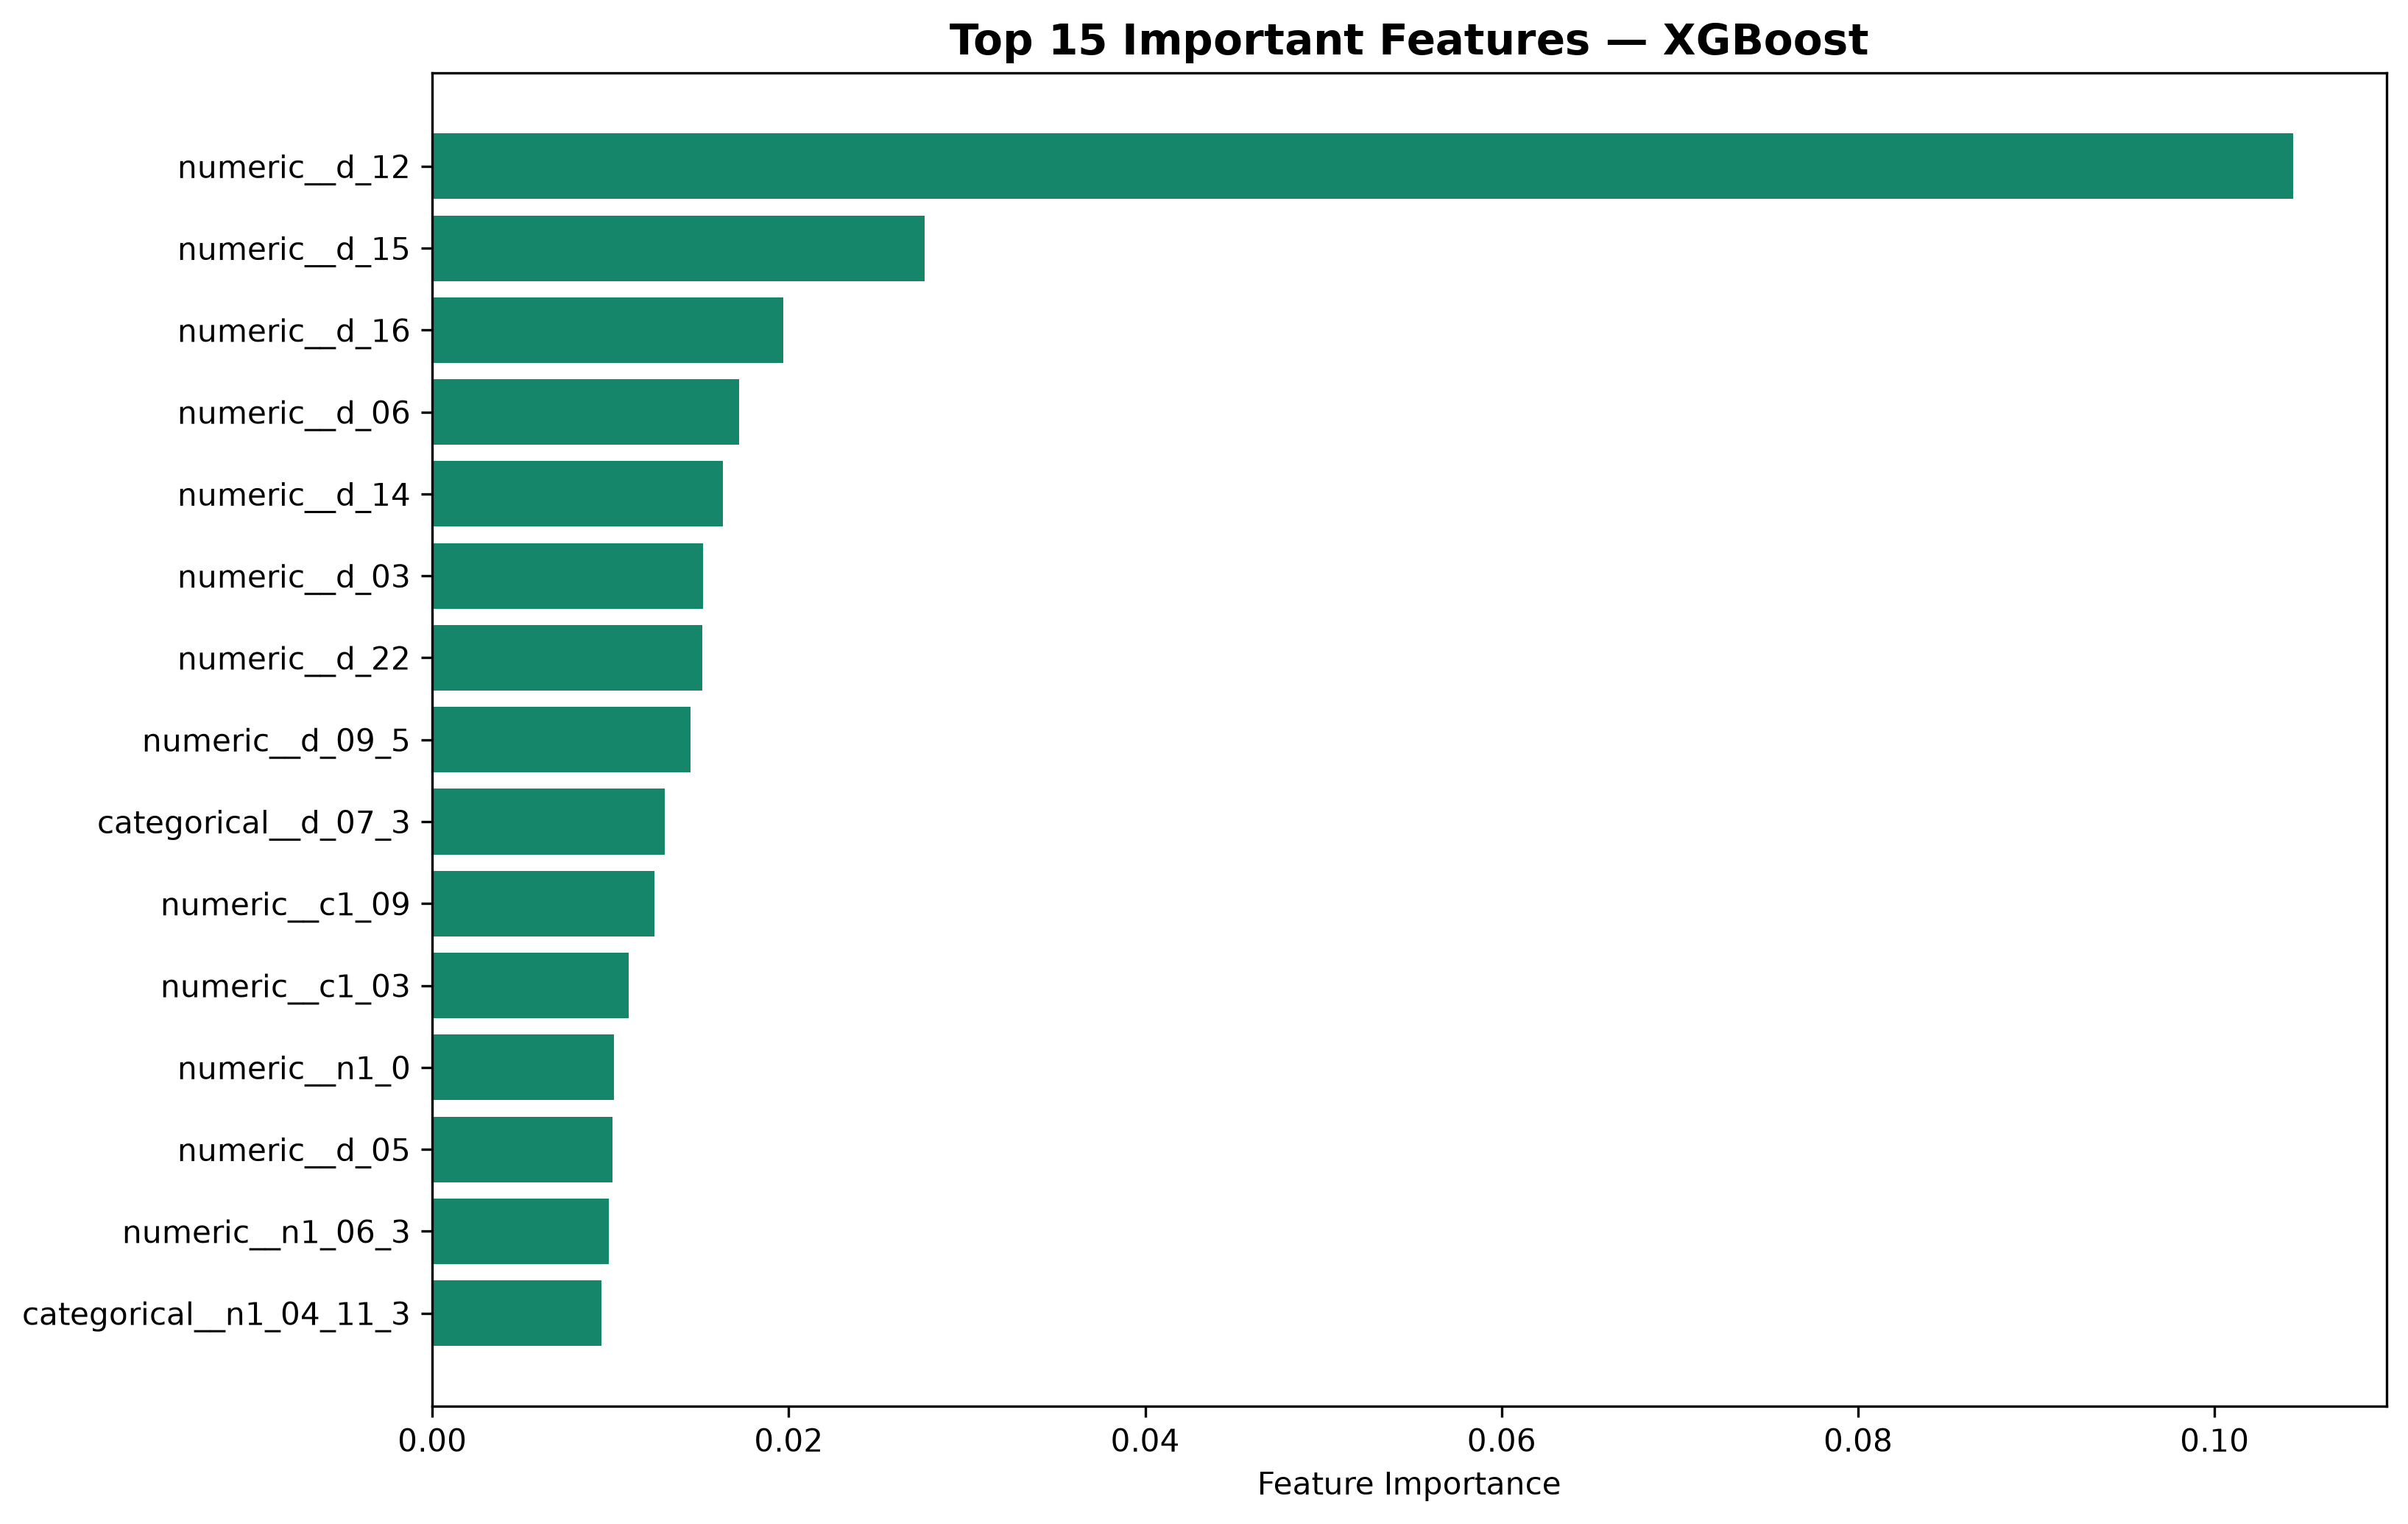

The data file committed next to this chart (first rows):
Feature, Importance
numeric__d_12, 0.1044
numeric__d_15, 0.02763
numeric__d_16, 0.01969
numeric__d_06, 0.0172
numeric__d_14, 0.01632
numeric__d_03, 0.01519
numeric__d_22, 0.01515
numeric__d_09_5, 0.01449
categorical__d_07_3, 0.01304
numeric__c1_09, 0.01247
numeric__c1_03, 0.01101
numeric__n1_0, 0.01018
numeric__d_05, 0.0101
numeric__n1_06_3, 0.00989
categorical__n1_04_11_3, 0.009512
categorical__a_02_district_24, 0.009107
numeric__n2_02_5, 0.008929
numeric__d_respondent_hhassets, 0.008914
categorical__a_02_district_1, 0.008655
numeric__c1_15_4, 0.008078
numeric__n1_01_5, 0.007833
numeric__d_07_3, 0.007752
numeric__n1_06_1, 0.007743
numeric__n2_04, 0.00761
numeric__n1_01_9, 0.007301
numeric__n2_05, 0.007254
categorical__a_02_district_7, 0.007046
numeric__n2_07, 0.007037
categorical__a_02_district_2, 0.006998
numeric__c1_02, 0.006983
numeric__d_17, 0.006968
numeric__n2_02_3, 0.006912
numeric__d_20, 0.006884
numeric__d_07_1, 0.006876
categorical__a_02_district_20, 0.006864
categorical__a_02_district_6, 0.006855
categorical__d_09_1, 0.006789
numeric__d_12b, 0.00676
categorical__a_02_district_5, 0.0067
numeric__d_15c, 0.006691
categorical__a_02_district_23, 0.006596
numeric__n1_04_5_1, 0.00656
categorical__n2_02_1 3, 0.006484
numeric__n1_03_1, 0.006474
numeric__n1_05a_4, 0.006448
categorical__n2_02_1, 0.006393
numeric__c1_06, 0.006374
numeric__d_21b, 0.006365
numeric__n2_06, 0.006334
numeric__d_13, 0.006323
categorical__c1_12_1, 0.006249
numeric__d_08, 0.006245
categorical__c1_15_3 4, 0.006134
numeric__n1_05b_1, 0.006085
numeric__n1_06_2, 0.005865
categorical__c1_15_4, 0.005817
numeric__c1_01, 0.005792
categorical__a_02_district_15, 0.005789
categorical__d_09_1 4, 0.005761
categorical__a_02_district_22, 0.005723
... 986 more rows
